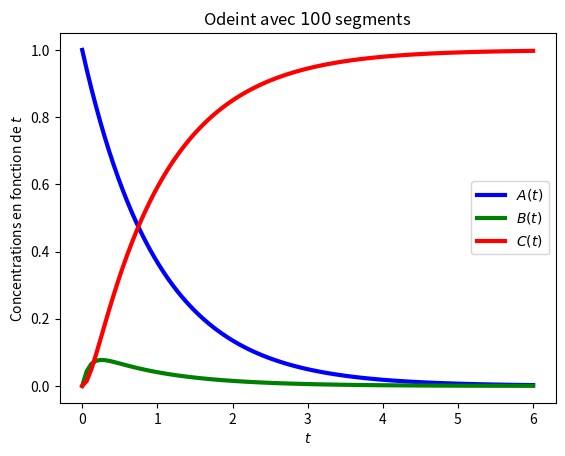

Generate this figure with matplotlib:
from math import exp
import matplotlib.pyplot as plt
from numpy import linspace, array
from scipy.integrate import odeint

alpha , beta = 1, 10
A0, B0, C0 = 1,0,0
t0, t1 = 0,6
Y0 = array([A0,B0,C0])

def Fvect(Y,t):
    A, B, C = Y
    return array([-alpha*A, alpha*A-beta*B, beta*B])

def trace_odeint(n,nom_de_fichier):
    les_t = linspace(0,6,n+1)
    les_Y = odeint(Fvect, Y0, les_t)
    plt.clf()
    A = [y[0] for y in les_Y]
    B = [y[1] for y in les_Y]
    C = [y[2] for y in les_Y]
    plt.plot(les_t,A,'-b',label="$A(t)$",linewidth=3)
    plt.plot(les_t,B,'-g',label="$B(t)$",linewidth=3)
    plt.plot(les_t,C,'-r',label="$C(t)$",linewidth=3)
    plt.xlabel('$t$')
    plt.ylabel('Concentrations en fonction de $t$')
    plt.legend()
    plt.title("Odeint avec $"+str(n)+"$ segments")
    plt.savefig(nom_de_fichier)

if __name__ == '__main__':
    les_n  = [5,20,35,50,100]
    for n in les_n :
        trace_odeint(n,'odeint_'+str(n)+'.png')
